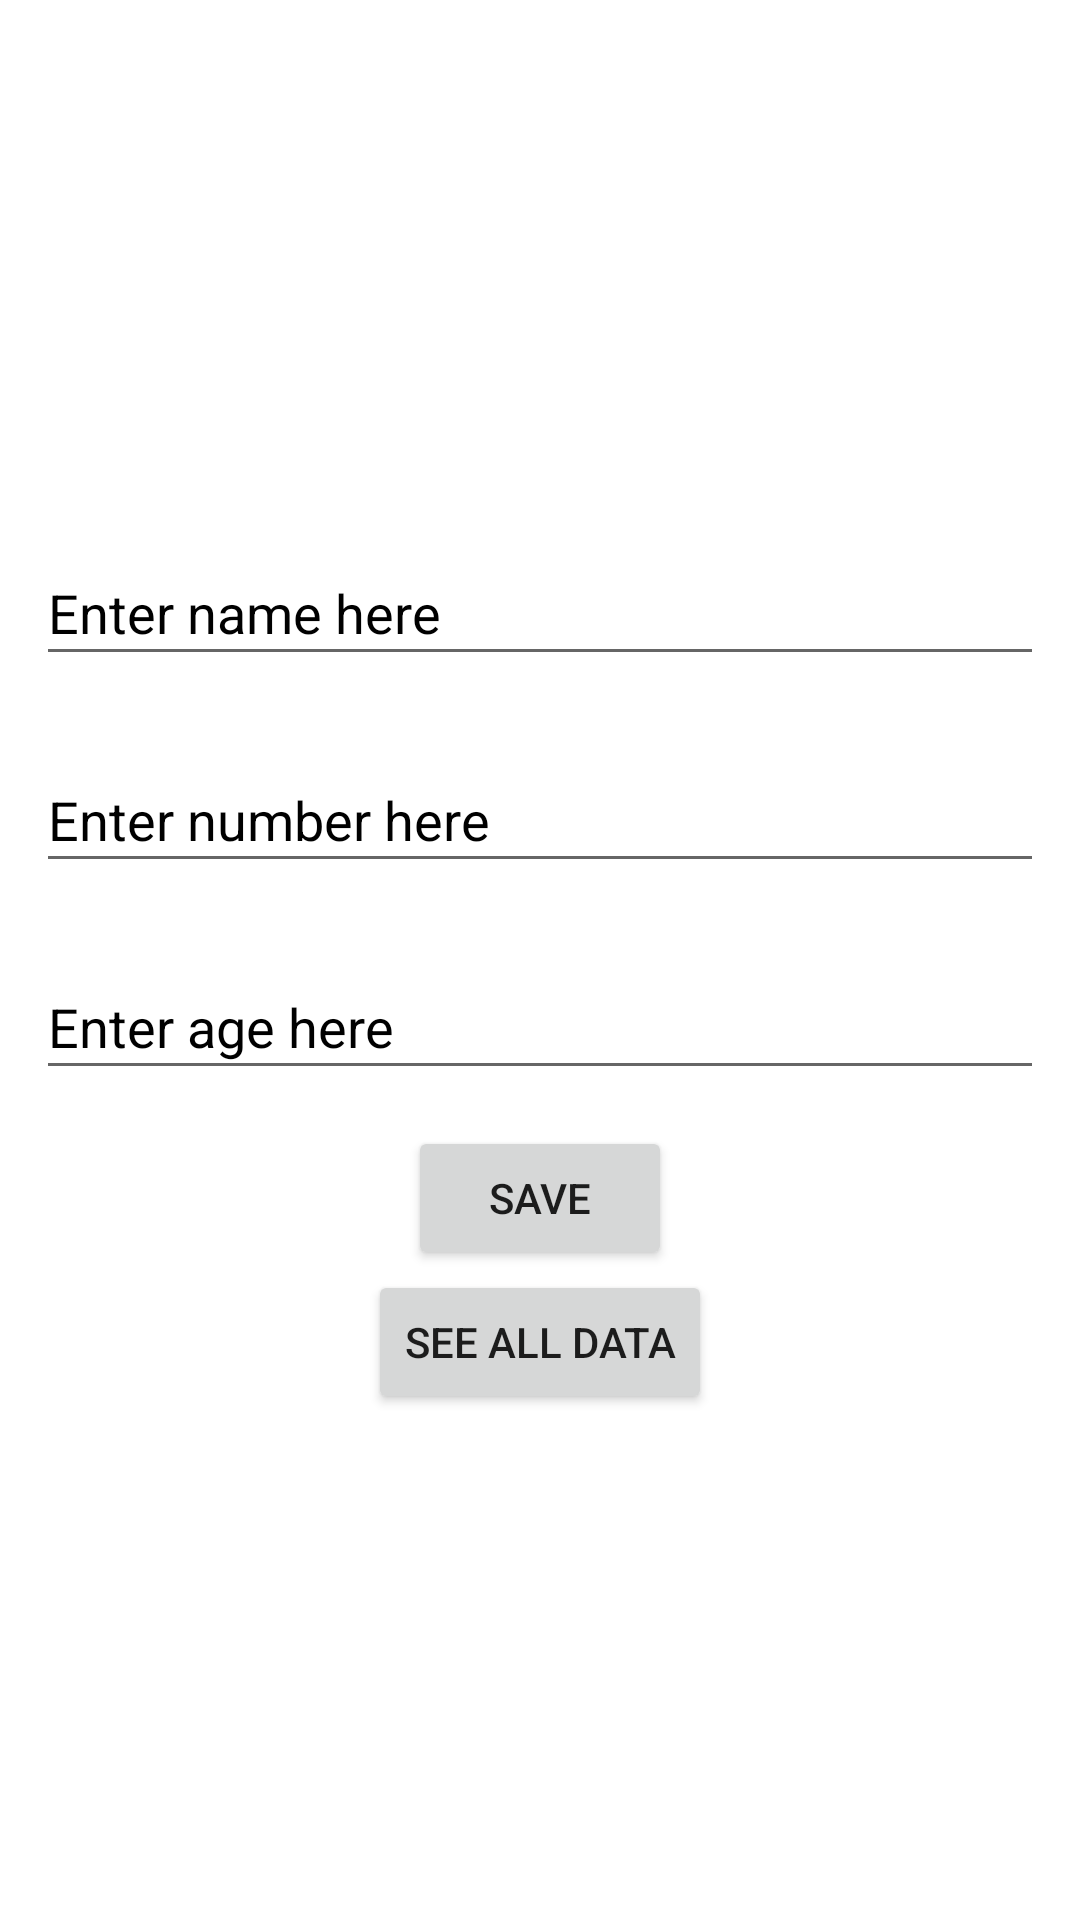

This screen was rendered from an Android layout file. Write that file and the resources it references.
<!-- AndroidManifest.xml: application theme Theme.SimpleContactStore -->
<!-- res/layout/activity_main.xml -->
<?xml version="1.0" encoding="utf-8"?>
<LinearLayout xmlns:android="http://schemas.android.com/apk/res/android"
    xmlns:tools="http://schemas.android.com/tools"
    android:layout_width="match_parent"
    android:layout_height="match_parent"
    android:orientation="vertical"
    android:layout_gravity="center"
    android:gravity="center"
    tools:context=".MainActivity" >

    <EditText
        android:id="@+id/nameEditText"
        android:layout_width="match_parent"
        android:layout_height="45dp"
        android:autofillHints="name"
        android:hint="@string/enter_name_here"
        android:inputType="textPersonName"
        android:textColorHint="@color/black"
        android:layout_margin="12dp"
        tools:ignore="LabelFor" />

    <EditText
        android:id="@+id/numberEditText"
        android:layout_width="match_parent"
        android:layout_height="45dp"
        android:autofillHints="phone"
        android:hint="@string/enter_number_here"
        android:inputType="number"
        android:textColorHint="@color/black"
        android:layout_margin="12dp"
        tools:ignore="LabelFor" />

    <EditText
        android:id="@+id/ageEditText"
        android:layout_width="match_parent"
        android:layout_height="45dp"
        android:hint="@string/enter_age_here"
        android:textColorHint="@color/black"
        android:inputType="number"
        android:layout_margin="12dp"
        tools:ignore="LabelFor"
        android:autofillHints="phone" />

    <Button
        android:id="@+id/saveButton"
        android:text="@string/save"
        android:layout_width="wrap_content"
        android:layout_height="wrap_content"/>

    <Button
        android:id="@+id/seeDataButton"
        android:text="SEE ALL DATA"
        android:layout_width="wrap_content"
        android:layout_height="wrap_content"/>

</LinearLayout>
<!-- resources referenced by this layout -->
<resources>
  <string name="enter_age_here">Enter age here</string>
  <string name="enter_name_here">Enter name here</string>
  <string name="enter_number_here">Enter number here</string>
  <string name="save">SAVE</string>
  <style name="Theme.SimpleContactStore" parent="Theme.MaterialComponents.DayNight.DarkActionBar">
          
          <item name="colorPrimary">@color/purple_500</item>
          <item name="colorPrimaryVariant">@color/purple_700</item>
          <item name="colorOnPrimary">@color/white</item>
          
          <item name="colorSecondary">@color/teal_200</item>
          <item name="colorSecondaryVariant">@color/teal_700</item>
          <item name="colorOnSecondary">@color/black</item>
          
          <item name="android:statusBarColor">?attr/colorPrimaryVariant</item>
          
      </style>
  <!-- not gathered from this repository: default colours our renderer supplied (Android Studio template values) -->
  <color name="purple_500">#FF6200EE</color>
  <color name="purple_700">#FF3700B3</color>
  <color name="teal_200">#FF03DAC5</color>
  <color name="teal_700">#FF018786</color>
  <color name="black">#FF000000</color>
  <color name="white">#FFFFFFFF</color>
</resources>
